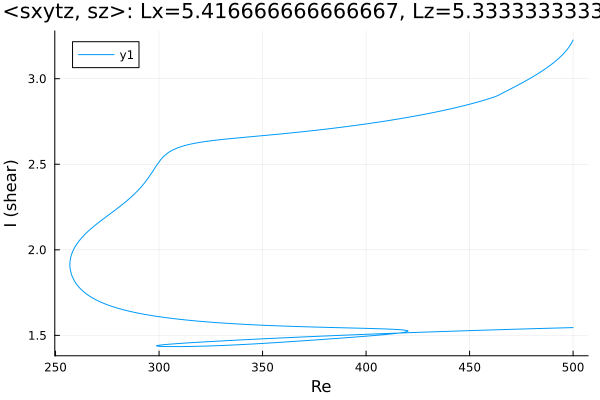

The data file committed next to this chart (first rows):
Re, shear
500.0, 1.545
499.5, 1.545
498.1, 1.545
496.7, 1.544
495.3, 1.544
493.8, 1.543
492.4, 1.543
491, 1.543
489.6, 1.542
488.2, 1.542
486.8, 1.541
485.4, 1.541
483.9, 1.54
482.5, 1.54
481.1, 1.539
479.7, 1.539
478.3, 1.538
476.9, 1.538
475.5, 1.537
474, 1.537
472.6, 1.536
471.2, 1.536
469.8, 1.535
468.4, 1.535
467, 1.534
465.6, 1.534
464.1, 1.533
462.7, 1.533
461.3, 1.532
459.9, 1.532
458.5, 1.531
457.1, 1.53
455.7, 1.53
454.3, 1.529
452.8, 1.529
451.4, 1.528
450, 1.528
448.6, 1.527
447.2, 1.527
445.8, 1.526
444.4, 1.526
442.9, 1.525
442.3, 1.525
440.9, 1.524
439.5, 1.524
438.1, 1.523
436.6, 1.522
435.2, 1.522
433.8, 1.521
432.4, 1.521
431, 1.52
429.6, 1.519
428.2, 1.519
426.7, 1.518
425.3, 1.518
423.9, 1.517
422.5, 1.516
421.1, 1.516
419.7, 1.515
418.3, 1.515
... 623 more rows
